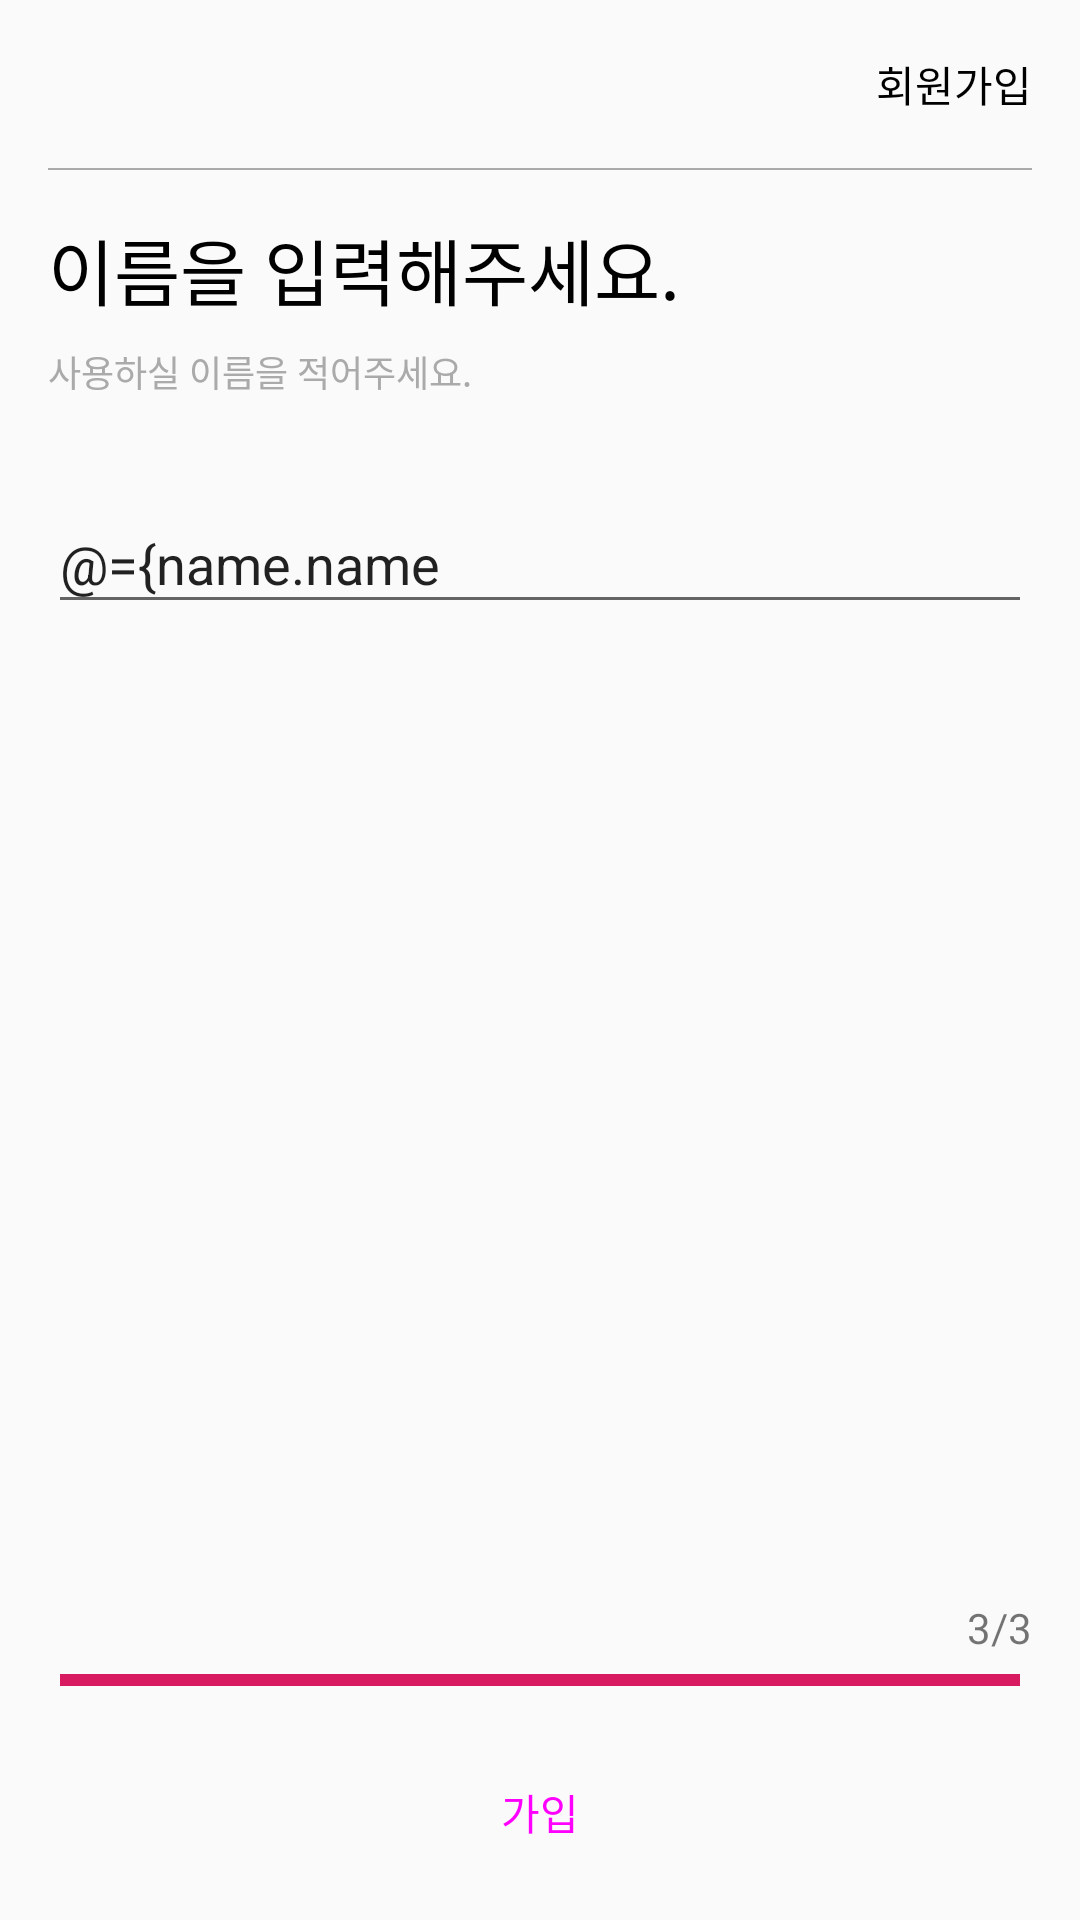

Android layout source for this screen:
<!-- AndroidManifest.xml: application theme AppTheme -->
<!-- res/layout/sign_up__name__fragment.xml -->
<?xml version="1.0" encoding="utf-8"?>

<layout xmlns:tools="http://schemas.android.com/tools"
    xmlns:android="http://schemas.android.com/apk/res/android"
    xmlns:app="http://schemas.android.com/apk/res-auto">

    <data>
        <variable
            name="name"
            type="com.example.spacekuma.view_models.signup.SignUPViewModel" />
    </data>

    <androidx.constraintlayout.widget.ConstraintLayout
        android:layout_width="match_parent"
        android:layout_height="match_parent">

        <androidx.appcompat.widget.Toolbar
            android:id="@+id/toolbar"
            android:layout_width="match_parent"
            android:layout_height="wrap_content"
            android:background="@android:color/transparent"
            android:minHeight="?attr/actionBarSize"
            android:theme="?attr/actionBarTheme"
            app:layout_constraintEnd_toEndOf="parent"
            app:layout_constraintStart_toStartOf="parent"
            app:layout_constraintTop_toTopOf="parent" >
            <TextView
                android:textColor="@android:color/black"
                android:layout_marginRight="16dp"
                android:gravity="end"
                android:text="회원가입"
                android:layout_width="match_parent"
                android:layout_height="match_parent"/>
        </androidx.appcompat.widget.Toolbar>

        <View
            android:layout_width="match_parent"
            android:layout_height="0.5dp"
            android:layout_marginStart="16dp"
            android:layout_marginEnd="16dp"
            android:background="@android:color/darker_gray"
            app:layout_constraintEnd_toEndOf="parent"
            app:layout_constraintStart_toStartOf="parent"
            app:layout_constraintTop_toBottomOf="@+id/toolbar" />

        <TextView
            android:textSize="24sp"
            android:textColor="@android:color/black"
            android:id="@+id/textView2"
            android:layout_width="wrap_content"
            android:layout_height="wrap_content"
            android:layout_marginStart="16dp"
            android:layout_marginTop="16dp"
            android:text="이름을 입력해주세요."
            app:layout_constraintStart_toStartOf="parent"
            app:layout_constraintTop_toBottomOf="@+id/toolbar" />

        <TextView
            android:id="@+id/textView3"
            android:layout_width="wrap_content"
            android:layout_height="wrap_content"
            android:layout_marginStart="16dp"
            android:layout_marginTop="8dp"
            android:text="사용하실 이름을 적어주세요."
            android:textColor="@android:color/darker_gray"
            android:textSize="12sp"
            app:layout_constraintStart_toStartOf="parent"
            app:layout_constraintTop_toBottomOf="@+id/textView2" />

        <EditText
            android:text="@={name.name}"
            android:maxLength="12"
            android:id="@+id/editText_name"
            android:layout_width="0dp"
            android:layout_height="wrap_content"
            android:layout_marginStart="16dp"
            android:layout_marginTop="32dp"
            android:layout_marginEnd="16dp"
            android:ems="10"
            android:inputType="textPersonName"
            android:hint="2자 이상"
            app:layout_constraintEnd_toEndOf="parent"
            app:layout_constraintHorizontal_bias="0.0"
            app:layout_constraintStart_toStartOf="parent"
            app:layout_constraintTop_toBottomOf="@+id/textView3" />

        <androidx.appcompat.widget.AppCompatButton
            android:id="@+id/Btn_Sign"
            style="@style/Widget.MaterialComponents.Button.UnelevatedButton"
            android:layout_width="0dp"
            android:layout_height="72dp"
            android:layout_gravity="bottom"
            android:layout_marginStart="16dp"
            android:layout_marginEnd="16dp"
            android:enabled="@{name.name_Boolean}"
            android:text="가입"
            android:textSize="14sp"
            app:layout_constraintBottom_toBottomOf="parent"
            app:layout_constraintEnd_toEndOf="parent"
            app:layout_constraintStart_toStartOf="parent" />

        <ProgressBar
            android:id="@+id/progressBar"
            style="?android:attr/progressBarStyleHorizontal"
            android:layout_width="0dp"
            android:layout_height="wrap_content"
            android:layout_marginStart="16dp"
            android:layout_marginEnd="16dp"
            android:max="3"
            android:paddingLeft="4dp"
            android:paddingRight="4dp"
            android:progress="3"
            app:layout_constraintBottom_toTopOf="@+id/Btn_Sign"
            app:layout_constraintEnd_toEndOf="parent"
            app:layout_constraintStart_toStartOf="parent" />

        <TextView
            android:id="@+id/Text_Error"
            android:layout_width="wrap_content"
            android:layout_height="wrap_content"
            android:layout_marginStart="16dp"
            android:layout_marginTop="8dp"
            android:text="@{name.name_Message}"
            app:layout_constraintStart_toStartOf="parent"
            app:layout_constraintTop_toBottomOf="@+id/editText_name" />

        <TextView
            android:id="@+id/textView"
            android:layout_width="wrap_content"
            android:layout_height="wrap_content"
            android:layout_marginEnd="16dp"
            android:text="3/3"
            app:layout_constraintBottom_toTopOf="@+id/progressBar"
            app:layout_constraintEnd_toEndOf="parent" />


    </androidx.constraintlayout.widget.ConstraintLayout>
</layout>
<!-- resources referenced by this layout -->
<resources>
  <style name="AppTheme" parent="Theme.AppCompat.Light.NoActionBar">
          
          <item name="colorPrimary">@color/colorPrimary</item>
          <item name="colorPrimaryDark">@color/colorPrimaryDark</item>
          <item name="colorAccent">@color/colorAccent</item>
      </style>
  <color name="colorPrimary">#212121</color>
  <color name="colorPrimaryDark">#000000</color>
  <color name="colorAccent">#D81B60</color>
</resources>
